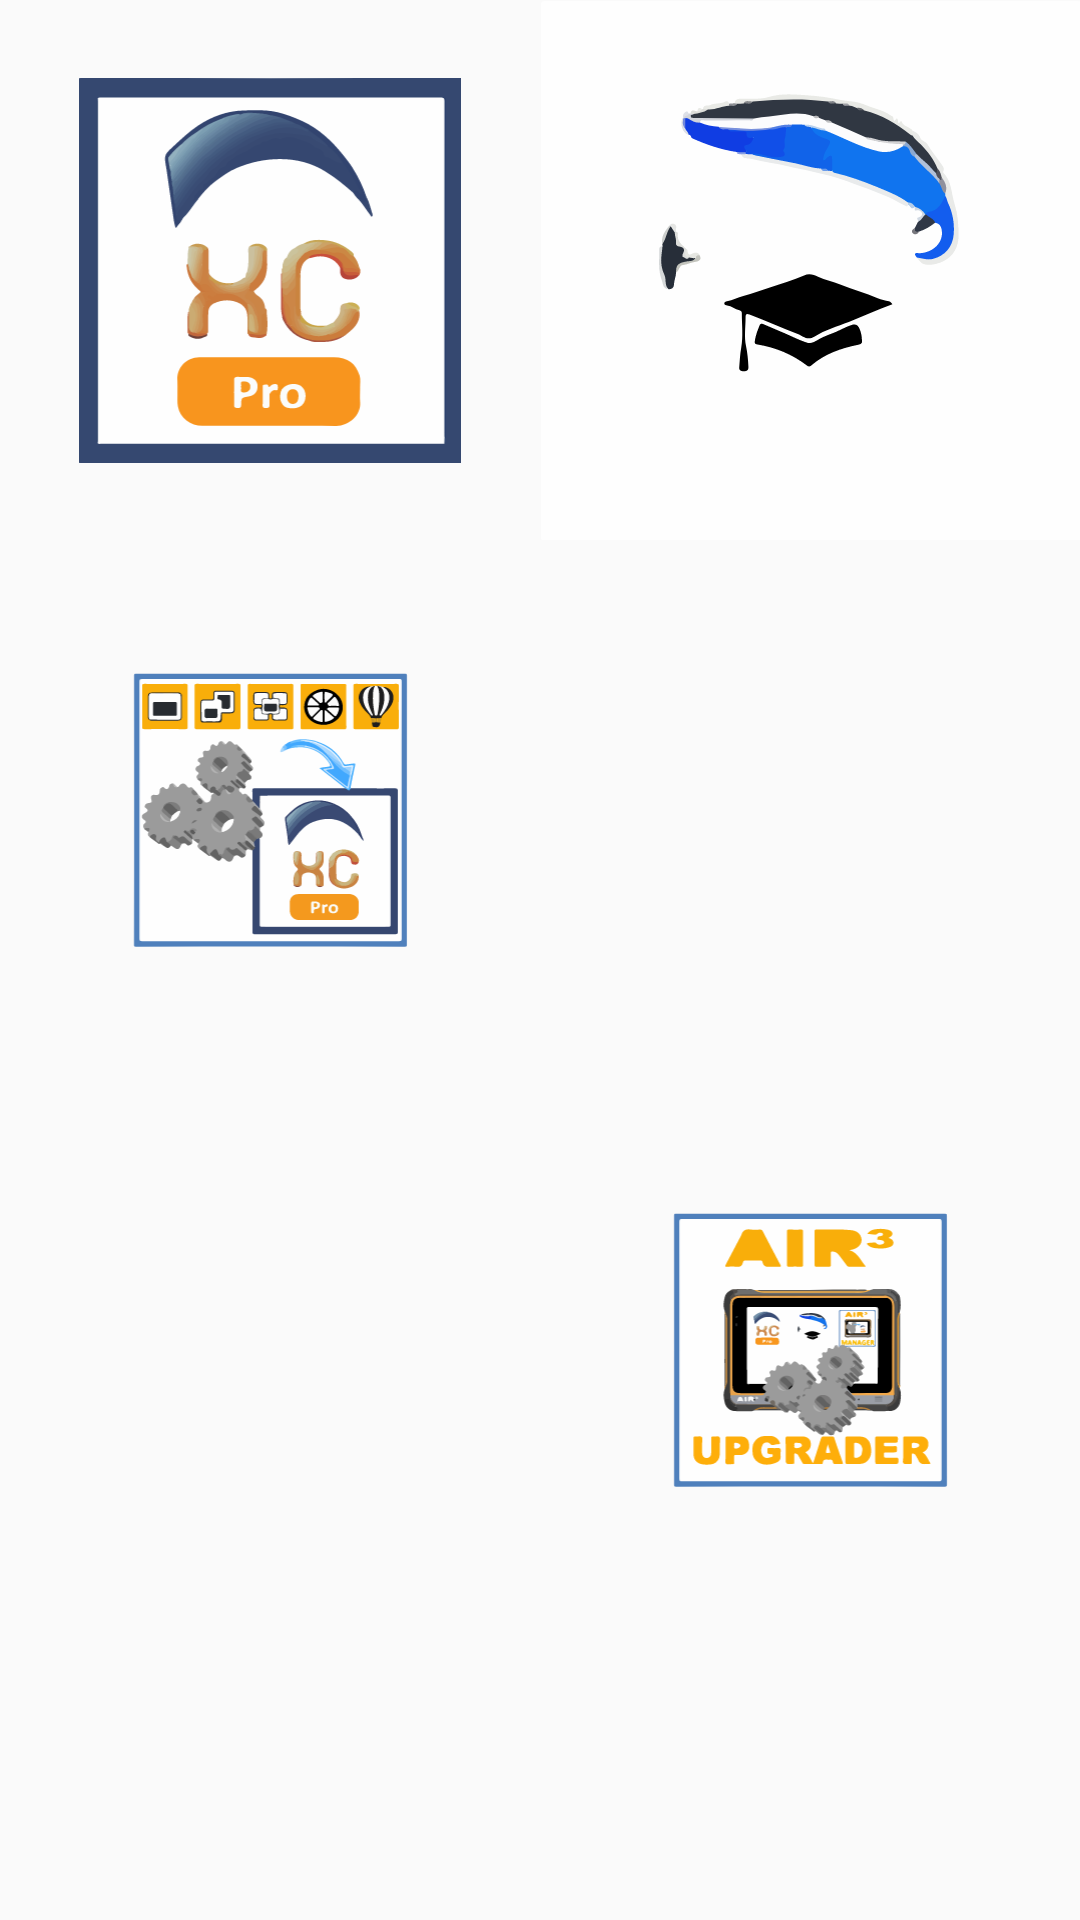

Write the Android layout XML for this screen, with the resource values it uses.
<!-- AndroidManifest.xml: application theme AppTheme -->
<!-- res/layout/activity_main.xml -->
<?xml version="1.0" encoding="utf-8"?>
<androidx.constraintlayout.widget.ConstraintLayout xmlns:android="http://schemas.android.com/apk/res/android"
    xmlns:app="http://schemas.android.com/apk/res-auto"
    xmlns:tools="http://schemas.android.com/tools"
    android:layout_width="match_parent"
    android:layout_height="match_parent"
    tools:context=".MainActivity">

    <ImageView
        android:id="@+id/imageXCTrackLaunch"
        android:layout_width="0dp"
        android:layout_height="0dp"
        android:contentDescription="@string/xctrack_launch"
        app:layout_constraintDimensionRatio="1:1"
        app:layout_constraintEnd_toStartOf="@+id/imageXCGuideLaunch"
        app:layout_constraintStart_toStartOf="parent"
        app:layout_constraintTop_toTopOf="parent"
        app:srcCompat="@drawable/xctrack"
        android:scaleType="fitCenter" />

    <ImageView
        android:id="@+id/imageXCGuideLaunch"
        android:layout_width="0dp"
        android:layout_height="0dp"
        android:contentDescription="@string/xcguide_launch"
        app:layout_constraintDimensionRatio="1:1"
        app:layout_constraintEnd_toEndOf="parent"
        app:layout_constraintStart_toEndOf="@+id/imageXCTrackLaunch"
        app:layout_constraintTop_toTopOf="parent"
        app:srcCompat="@drawable/xcguide"
        android:scaleType="fitCenter" />

    <ImageView
        android:id="@+id/imageXCTrackInterface"
        android:layout_width="0dp"
        android:layout_height="0dp"
        android:contentDescription="@string/xctrack_interface"
        app:layout_constraintBottom_toTopOf="@+id/imageCheckForUpgrades"
        app:layout_constraintDimensionRatio="1:1"
        app:layout_constraintEnd_toStartOf="@+id/imageCheckForUpgrades"
        app:layout_constraintStart_toStartOf="parent"
        app:layout_constraintTop_toBottomOf="@+id/imageXCTrackLaunch"
        app:srcCompat="@drawable/xctrack_interface"
        android:scaleType="fitCenter" />

    <ImageView
        android:id="@+id/imageCheckForUpgrades"
        android:layout_width="0dp"
        android:layout_height="0dp"
        android:contentDescription="@string/check_for_upgrades"
        app:layout_constraintBottom_toBottomOf="parent"
        app:layout_constraintDimensionRatio="1:1"
        app:layout_constraintEnd_toEndOf="parent"
        app:layout_constraintStart_toEndOf="@+id/imageXCTrackInterface"
        app:layout_constraintTop_toBottomOf="@+id/imageXCGuideLaunch"
        app:srcCompat="@drawable/upgrade"
        android:scaleType="fitCenter" />

    <ProgressBar
        android:id="@+id/progressBar"
        style="?android:attr/progressBarStyle"
        android:layout_width="wrap_content"
        android:layout_height="wrap_content"
        android:visibility="gone"
        app:layout_constraintBottom_toBottomOf="parent"
        app:layout_constraintEnd_toEndOf="parent"
        app:layout_constraintStart_toStartOf="parent"
        app:layout_constraintTop_toTopOf="parent" />
</androidx.constraintlayout.widget.ConstraintLayout>
<!-- resources referenced by this layout -->
<resources>
  <!-- drawable upgrade: vector/xml drawable (drawable, 58887 chars, omitted) -->
  <!-- drawable xcguide: vector/xml drawable (drawable, 17517 chars, omitted) -->
  <!-- drawable xctrack: vector/xml drawable (drawable, 45521 chars, omitted) -->
  <!-- drawable xctrack_interface: vector/xml drawable (drawable, 53130 chars, omitted) -->
  <string name="check_for_upgrades">Check for Upgrades</string>
  <string name="xcguide_launch">XC Guide Launch</string>
  <string name="xctrack_interface">XCTrack Interface</string>
  <string name="xctrack_launch">XCTrack Launch</string>
  <style name="AppTheme" parent="Theme.AppCompat.Light.DarkActionBar">
          
          <item name="colorPrimary">@color/colorPrimary</item>
          <item name="colorPrimaryDark">@color/colorPrimaryDark</item>
          <item name="colorAccent">#ffb90f</item>
      </style>
  <color name="colorPrimary">#3f51b5</color>
  <color name="colorPrimaryDark">#303F9F</color>
</resources>
